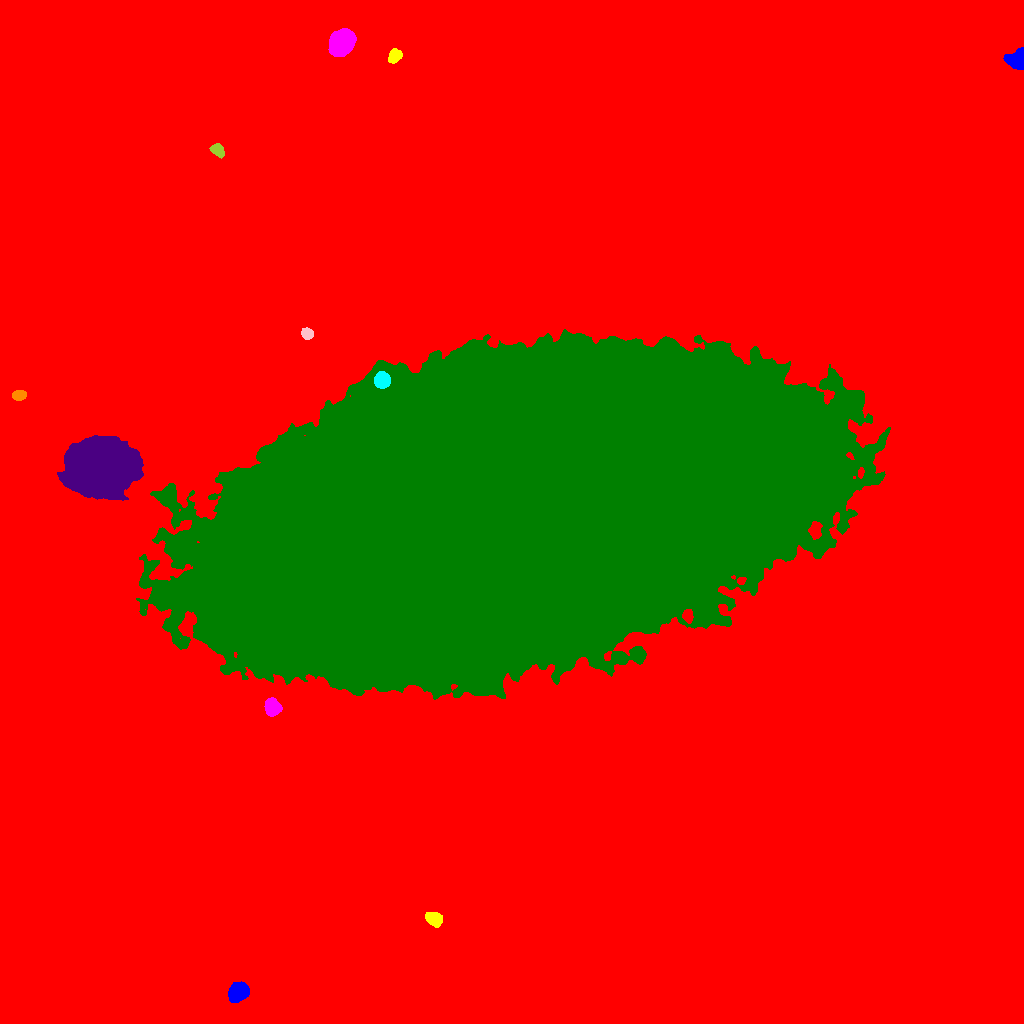

The table this chart was drawn from, first rows:
ID, X, Y, A, B, theta, total_flux, mu_max, mu_median, mu_mean, R_fwhm, R_e, R10, R90, x_start, x_end, y_start, y_end, area, greylevel
0, 498.2, 531, 307.5, 291.8, -0.2919, 3842109, 41.0, 3.0, 4.534, 36.58, 225.6, 79.28, 389.5, 0, 1023, 0, 1023, 847349, 4.534
1, 238.4, 31.71, 4.694, 3.75, 0.7277, 9711, 74.0, 23.0, 26.32, 5.781, 5.352, 2.111, 8.667, 228, 249, 21, 42, 369, 44.32
2, 434.2, 104.5, 3.886, 2.98, -0.4313, 2830, 29.0, 11.5, 12.75, 5.352, 4.37, 1.784, 6.91, 425, 442, 96, 111, 222, 33.75
3, 272.1, 316.4, 3.935, 3.441, -1.192, 2547, 22.0, 9.0, 9.721, 6.077, 4.787, 1.954, 7.421, 264, 282, 307, 326, 262, 49.72
4, 509, 509.4, 140.5, 66.9, 0.228, 8676917, 190.0, 45.0, 46.84, 69.34, 125.4, 45.77, 197.8, 136, 890, 324, 694, 185251, 63.84
5, 99.69, 556.9, 16.39, 12.62, 0.1031, 114460, 74.0, 25.0, 27.63, 20.26, 18.31, 7.269, 29.44, 57, 143, 523, 588, 4142, 45.63
6, 18.71, 627.8, 3.055, 2.276, 0.0472, 791.0, 13.0, 5.0, 5.774, 4.26, 3.385, 1.382, 5.352, 12, 26, 623, 633, 137, 24.77
7, 381.8, 643.5, 3.658, 3.53, 1.019, 2956, 26.0, 12.0, 12.11, 6.024, 4.687, 1.954, 7.269, 374, 390, 635, 652, 244, 70.11
8, 307.2, 689.7, 2.774, 2.471, -0.6673, 1138, 20.0, 8.0, 8.754, 4.222, 3.385, 1.262, 5.323, 301, 313, 684, 696, 130, 30.75
9, 217.5, 873.1, 3.573, 2.637, -0.701, 1132, 14.0, 7.0, 7.119, 5.232, 3.949, 1.596, 6.077, 209, 224, 865, 880, 159, 25.12
10, 24.64, 989.5, 22.19, 20.16, -1.322, 493375, 234.0, 23.0, 53.7, 21.28, 20.66, 8.33, 38.13, 0, 116, 906, 1023, 9187, 70.7
11, 1017, 964, 4.835, 4.257, 0.6175, 3825, 30.0, 11.0, 11.99, 6.077, 5.262, 2.034, 8.368, 1003, 1023, 954, 976, 319, 30.99
12, 394.4, 967.4, 3.465, 2.707, 0.9532, 1101, 14.0, 6.0, 6.401, 4.853, 3.909, 1.596, 6.129, 388, 402, 960, 975, 172, 25.4
13, 341.3, 981, 5.574, 4.888, 0.9997, 22538, 107.0, 27.0, 35.61, 7.378, 6.555, 2.585, 10.94, 328, 356, 967, 995, 633, 53.61
